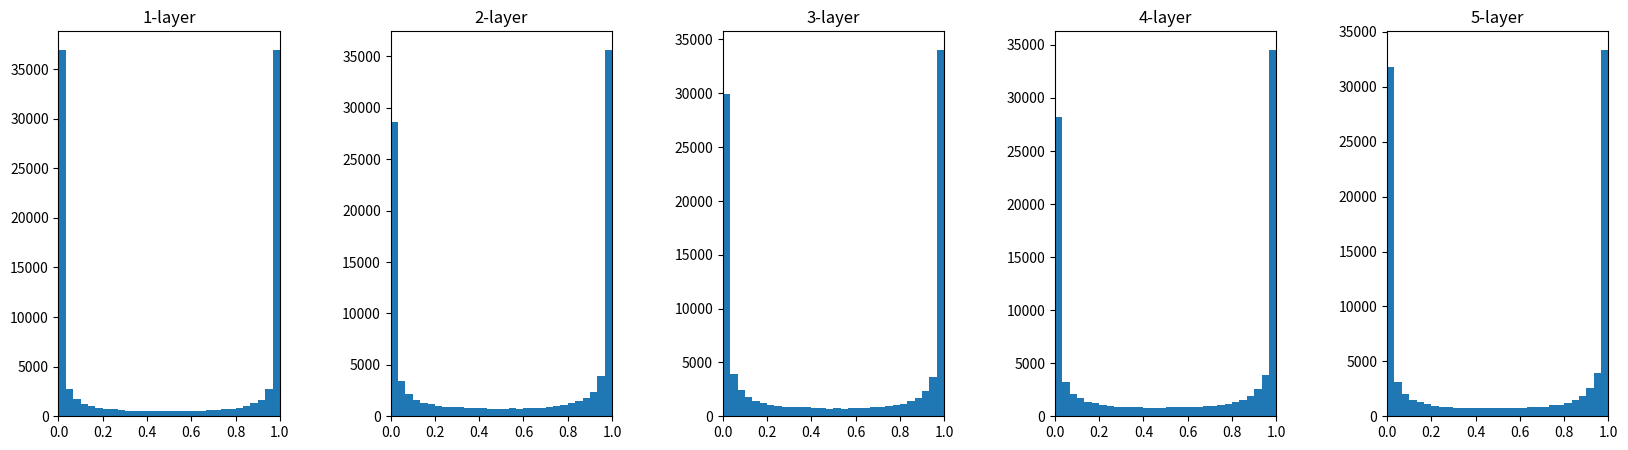

Python code for this plot:
import numpy as np
import matplotlib.pyplot as plt

def sigmoid(x):
    return 1 / (1 + np.exp(-x))

def ReLU(x):
    return np.maximum(0, x)

def tanh(x):
    return np.tanh(x)

input_data = np.random.randn(1000, 100) # 1000 個のデータ
node_num = 100                          # 各隠れ層のノード（ニューロン）の数
hidden_layer_size = 5                   # 隠れ層の数
activations = {}                        # ここにアクティベーションの結果を格納する

x = input_data

for i in range(hidden_layer_size):
    if i != 0:
        x = activations[i - 1]
    
    # 様々な初期値設定
    w = np.random.randn(node_num, node_num) * 1
    # w = np.random.randn(node_num, node_num) * 0.01
    # w = np.random.randn(node_num, node_num) * np.sqrt(1.0 / node_num)
    # w = np.random.randn(node_num, node_num) * np.sqrt(2.0 / node_num)

    a = np.dot(x, w)

    # 様々な活性化関数
    z = sigmoid(a)
    # z = ReLU(a)
    # z = tanh(a)

    activations[i] = z

# ヒストグラムを描画
plt.figure(figsize=(20,5))
for i, a in activations.items():
    plt.subplot(1, len(activations), i+1)
    plt.subplots_adjust(wspace=0.5)
    plt.title(str(i+1) + "-layer")
    plt.xlim(0.1, 1)
    plt.xticks(np.arange(0, 1.2, 0.2))
    # plt.ylim(0, 7000)
    plt.hist(a.flatten(), 30, range=(0, 1))
plt.show()